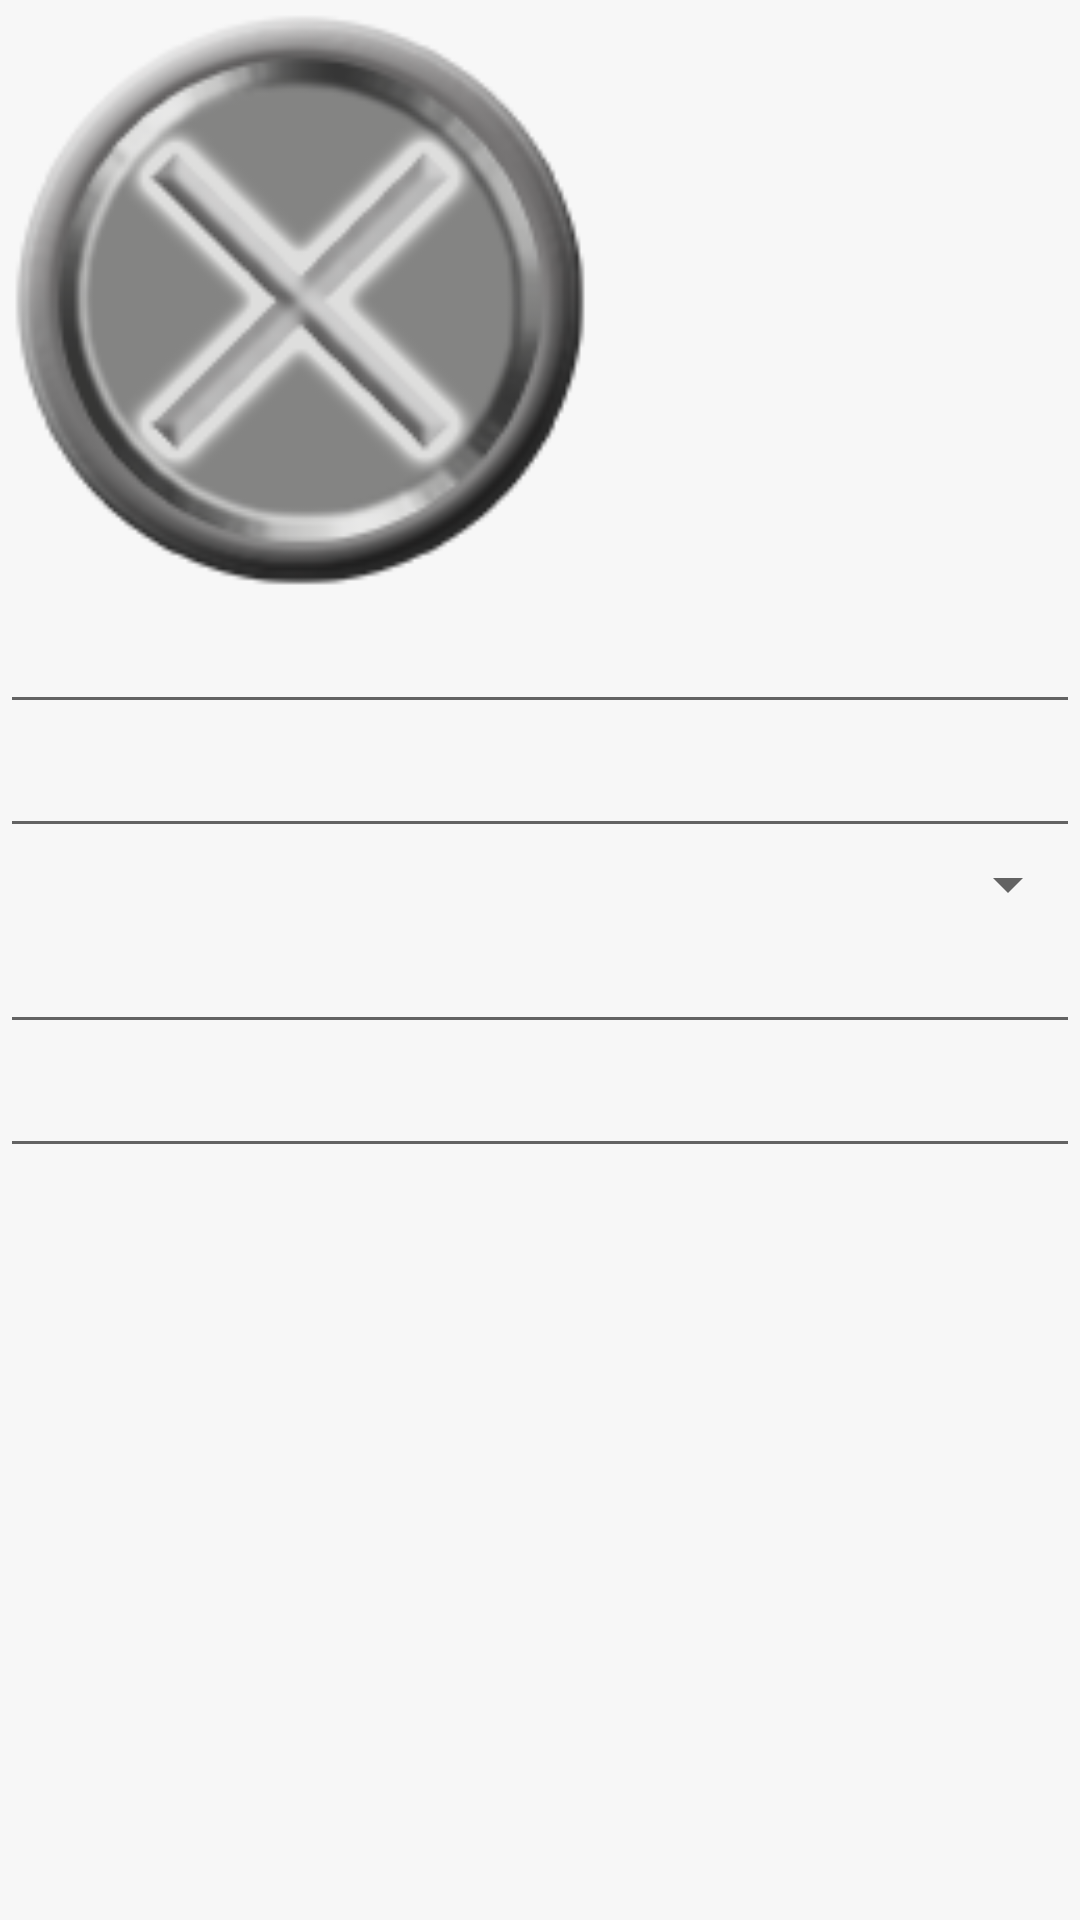

Reconstruct the res/layout file that produces this screen, plus the resources it refers to.
<!-- AndroidManifest.xml: application theme AppTheme -->
<!-- res/layout/activity_bbdetailed.xml -->
<?xml version="1.0" encoding="utf-8"?>
<ScrollView
        xmlns:android="http://schemas.android.com/apk/res/android"
        android:layout_width="wrap_content"
        android:layout_height="wrap_content">
    <RelativeLayout xmlns:android="http://schemas.android.com/apk/res/android"
                    android:orientation="vertical"
                    android:layout_width="wrap_content"
                    android:layout_height="wrap_content">


    <ImageView
            android:layout_width="wrap_content"
            android:layout_height="wrap_content"
            android:id="@+id/ivBBGridActivityDetailed"
            android:src="@drawable/nonimage"
            android:minWidth="200dp" android:minHeight="200dp" android:scaleType="fitXY" />
    <EditText
            android:layout_width="wrap_content"
            android:layout_height="wrap_content"
            android:id="@+id/edBBDetailedTitle"
            android:layout_below="@+id/ivBBGridActivityDetailed"
            android:layout_alignParentLeft="true"
            android:layout_alignParentStart="true"
            android:layout_alignParentRight="true"
            android:layout_alignParentEnd="true"
            android:inputType="text"/>
    <EditText
            android:layout_width="wrap_content"
            android:layout_height="wrap_content"
            android:id="@+id/edBBDetailedText"
            android:layout_below="@+id/edBBDetailedTitle"
            android:layout_centerVertical="true"
            android:layout_alignParentLeft="true"
            android:layout_alignParentStart="true"
            android:layout_alignParentRight="true"
            android:layout_alignParentEnd="true"
            android:inputType="text"/>
    <Spinner
            android:layout_width="wrap_content"
            android:layout_height="wrap_content"
            android:layout_below="@+id/edBBDetailedText"
            android:layout_alignParentLeft="true"
            android:layout_alignParentStart="true"
            android:layout_alignParentRight="true"
            android:layout_alignParentEnd="true"
            android:inputType="text"
            android:id="@+id/spnBBDetailedCity"

            android:layout_centerHorizontal="true"/>
    <EditText
            android:layout_width="wrap_content"
            android:layout_height="wrap_content"
            android:id="@+id/edBBDetailedContact"
            android:layout_below="@+id/spnBBDetailedCity"
            android:layout_alignParentLeft="true"
            android:layout_alignParentStart="true"
            android:layout_alignParentRight="true"
            android:layout_alignParentEnd="true"
            android:inputType="text"
            />
    <EditText
            android:layout_width="wrap_content"
            android:layout_height="wrap_content"
            android:id="@+id/edBBDetailedPrice"
            android:layout_below="@+id/edBBDetailedContact"
            android:layout_alignParentLeft="true"
            android:layout_alignParentStart="true"
            android:layout_alignParentRight="true"
            android:layout_alignParentEnd="true"
            android:inputType="number"
            />



</RelativeLayout>
    </ScrollView>
<!-- resources referenced by this layout -->
<resources>
  <!-- drawable nonimage: png bitmap (drawable-hdpi, 23952 bytes) -->
  <style name="AppTheme" parent="Theme.AppCompat.Light">
          <item name="android:colorBackground">#F7F7F7</item>
          <item name="android:textColor">#ff000000</item>
         
          <item name="android:buttonStyle">@style/AppThemeButton</item>
      </style>
  <style name="AppThemeButton" parent="@android:style/Widget.Button">
  
          <item name="android:textStyle">bold</item>
          <item name="android:background">@drawable/border</item>
          <item name="android:textColor">#ff000000</item>
          <item name="android:minHeight">40dp</item>
          <item name="android:minWidth">60dp</item>
          <item name="android:gravity">center</item>
  
      </style>
  <!-- drawable border (drawable) -->
  <?xml version="1.0" encoding="UTF-8"?>
  <shape xmlns:android="http://schemas.android.com/apk/res/android" android:shape="rectangle">
      <stroke
              android:width="1dp"
              android:color="#ff000000" />
  
  </shape>
</resources>
